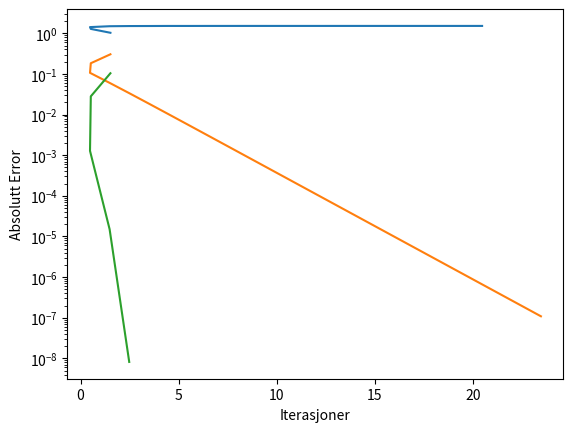

Write Python code to recreate this figure.
import numpy as np
import matplotlib.pyplot as plt
from scipy import optimize as opt
from math import exp
from math import log10
d=27

f = lambda x: 1-(x-(d/10))**2+exp(1.1-(1/d+2))
Dfdx = lambda x:(-2*(x-(d/10)+(1.1-(1/d+2))*x))

tol = 0.5e-7

a = 1.5
b = 2
x0 = 1
x1 = 2
# Oppgave 3
 # a)


#Iteration
def bisection_method(f, a, b, tol):
    if f(a) * f(b) > 0:
        # end function, no root.
        print("No root found.")
    else:
        iter = 0
        while (b - a) / 2.0 > tol:
            midpoint = (a + b) / 2.0
            yield iter, abs(f(midpoint))
            if f(a) * f(midpoint) < 0:  # Increasing but below 0 case
                b = midpoint
            else:
                a = midpoint
            iter += 1


def sekant_method(f, x0, x1, tol):
    i = 0
    while abs((x1 - (x1 - x0) / (f(x1) - f(x0)) * f(x1)) - x1) > tol:
        xnew = x1 - (x1 - x0) / (f(x1) - f(x0)) * f(x1)
        yield i, xnew
        x0 = x1
        x1 = xnew
        i += 1


def newtons_method(f, Dfdx, x0, tol):
    i = 0
    while abs((x0 - f(x0) / Dfdx(x0)) - x0) > tol:
        x1 = x0 - f(x0) / Dfdx(x0)
        yield i, x1
        x0 = x1
        i += 1


#iteration arrays
data_B = np.array(list(bisection_method(f, a, b, tol)))
data_S = np.array(list(sekant_method(f, x0, x1, tol)))
data_N = np.array(list(newtons_method(f, Dfdx, x1, tol)))


#error
r_sann = opt.brentq(f, a=1.5, b=1.750, full_output=True)

error_bisection = np.array([abs(r_sann[0]-x) for x in data_B])
error_newton = np.array([abs(r_sann[0]-x) for x in data_N])
error_sekant = np.array([abs(r_sann[0]-x) for x in data_S])

print(error_bisection)

#plot of
plt.ylabel('Absolutt Error')
plt.xlabel('Iterasjoner')
plt.plot(error_bisection[:,0], error_bisection[:,1])
plt.plot(error_newton[:,0], error_newton[:,1])
plt.plot(error_sekant[:,0], error_sekant[:,1])
plt.yscale('log')
plt.show()